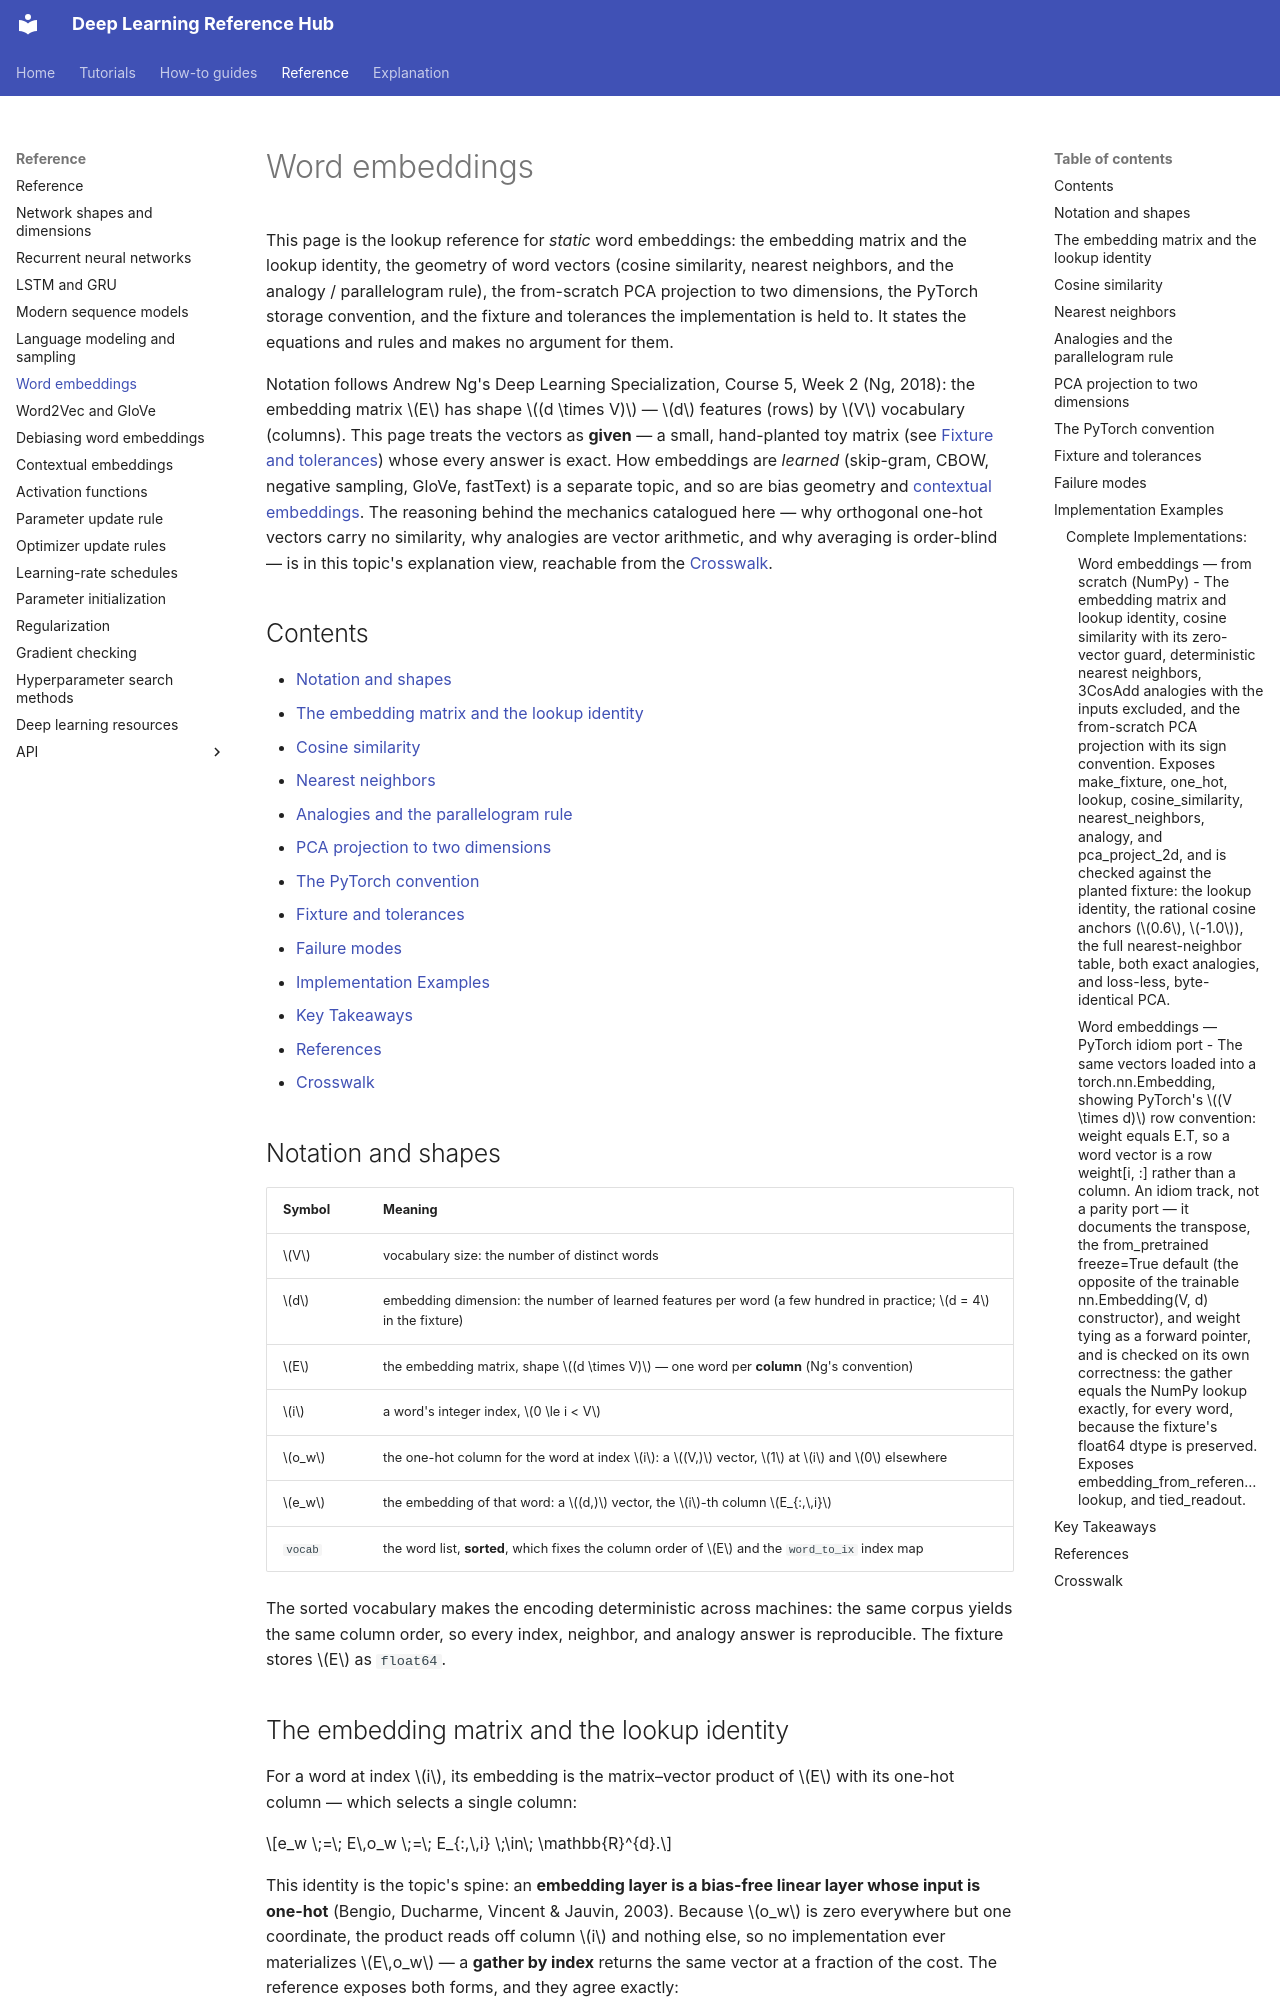

repository: alshawai/Deep-Learning-Reference-Hub · page: reference/word-embeddings/index.html · generator: mkdocs

# Word embeddings

This page is the lookup reference for *static* word embeddings: the embedding
matrix and the lookup identity, the geometry of word vectors (cosine similarity,
nearest neighbors, and the analogy / parallelogram rule), the from-scratch PCA
projection to two dimensions, the PyTorch storage convention, and the fixture and
tolerances the implementation is held to. It states the equations and rules and
makes no argument for them.

Notation follows Andrew Ng's Deep Learning Specialization, Course 5, Week 2
(Ng, 2018): the embedding matrix $E$ has shape $(d \times V)$ — $d$ features
(rows) by $V$ vocabulary (columns). This page treats the vectors as **given** —
a small, hand-planted toy matrix (see [Fixture and tolerances](#fixture-and-tolerances))
whose every answer is exact. How embeddings are *learned* (skip-gram, CBOW,
negative sampling, GloVe, fastText) is a separate topic, and so are bias geometry
and [contextual embeddings](contextual-embeddings.md). The reasoning behind the mechanics catalogued here —
why orthogonal one-hot vectors carry no similarity, why analogies are vector
arithmetic, and why averaging is order-blind — is in this topic's explanation
view, reachable from the [Crosswalk](#crosswalk).

## Contents

- [Notation and shapes](#notation-and-shapes)
- [The embedding matrix and the lookup identity](#the-embedding-matrix-and-the-lookup-identity)
- [Cosine similarity](#cosine-similarity)
- [Nearest neighbors](#nearest-neighbors)
- [Analogies and the parallelogram rule](#analogies-and-the-parallelogram-rule)
- [PCA projection to two dimensions](#pca-projection-to-two-dimensions)
- [The PyTorch convention](#the-pytorch-convention)
- [Fixture and tolerances](#fixture-and-tolerances)
- [Failure modes](#failure-modes)
- [Implementation Examples](#implementation-examples)
- [Key Takeaways](#key-takeaways)
- [References](#references)
- [Crosswalk](#crosswalk)

## Notation and shapes

| Symbol | Meaning |
| --- | --- |
| $V$ | vocabulary size: the number of distinct words |
| $d$ | embedding dimension: the number of learned features per word (a few hundred in practice; $d = 4$ in the fixture) |
| $E$ | the embedding matrix, shape $(d \times V)$ — one word per **column** (Ng's convention) |
| $i$ | a word's integer index, $0 \le i < V$ |
| $o_w$ | the one-hot column for the word at index $i$: a $(V,)$ vector, $1$ at $i$ and $0$ elsewhere |
| $e_w$ | the embedding of that word: a $(d,)$ vector, the $i$-th column $E_{:,\,i}$ |
| `vocab` | the word list, **sorted**, which fixes the column order of $E$ and the `word_to_ix` index map |

The sorted vocabulary makes the encoding deterministic across machines: the same
corpus yields the same column order, so every index, neighbor, and analogy answer
is reproducible. The fixture stores $E$ as `float64`.
